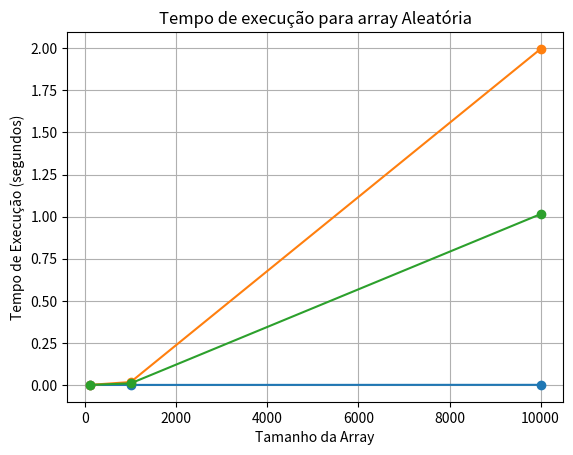

Reproduce this figure in Python.
import time
import random
import matplotlib.pyplot as plt

def insertionSort(v):
    for i in range(1, len(v)):
        pivo = v[i]
        j = i - 1
        while j >= 0 and v[j] > pivo:
            v[j+1] = v[j]
            j = j - 1
        v[j+1] = pivo

def measure_execution_time(array):
    start_time = time.time()
    insertionSort(array)
    end_time = time.time()
    return end_time - start_time

def plot_execution_times(sizes, times, title):
    plt.plot(sizes, times, marker='o')
    plt.title(title)
    plt.xlabel('Tamanho da Array')
    plt.ylabel('Tempo de Execução (segundos)')
    plt.grid(True)
    plt.show()

sizes = [100, 1000, 10000]
execution_times = {'Crescente': [], 'Decrescente': [], 'Aleatória': []}

for size in sizes:
    ascending_array = list(range(size))
    descending_array = list(range(size, 0, -1))
    random_array = random.sample(range(size * 10), size)

    execution_times['Crescente'].append(measure_execution_time(ascending_array))
    execution_times['Decrescente'].append(measure_execution_time(descending_array))
    execution_times['Aleatória'].append(measure_execution_time(random_array))

for order, times in execution_times.items():
    plot_execution_times(sizes, times, f'Tempo de execução para array {order}')
